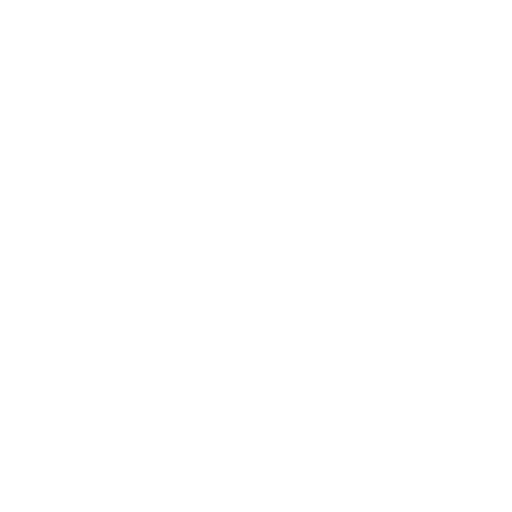
t = 0.00 s
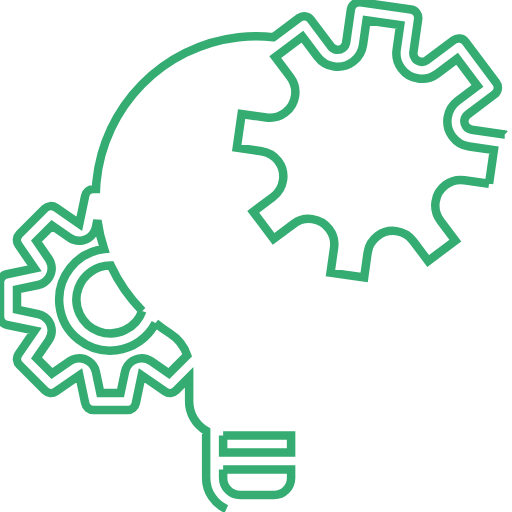
t = 1.02 s
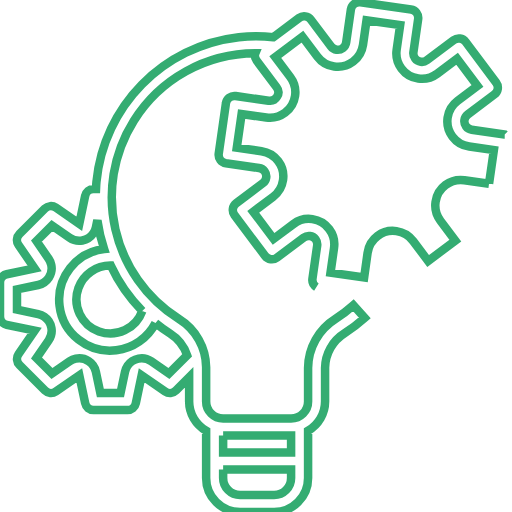
t = 1.54 s
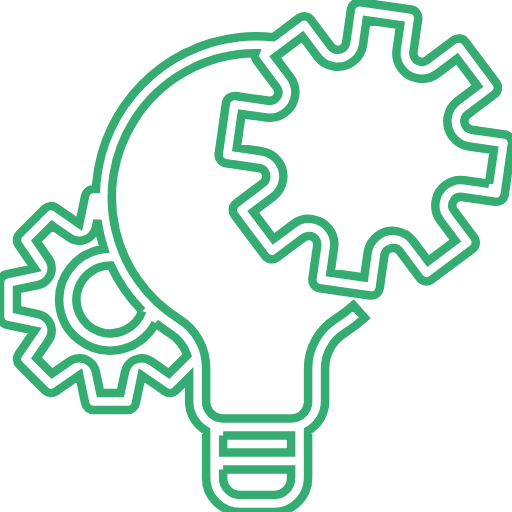
t = 2.58 s
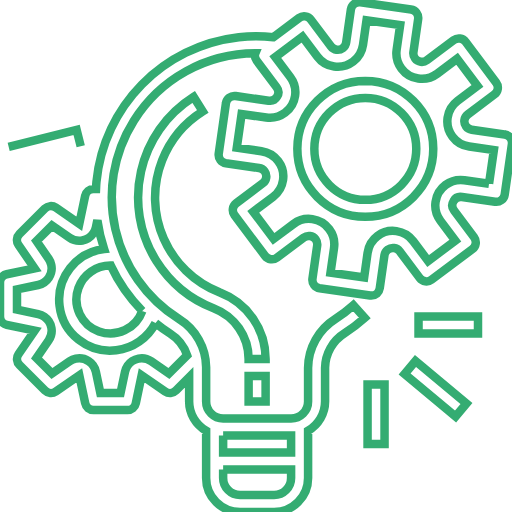
t = 3.34 s
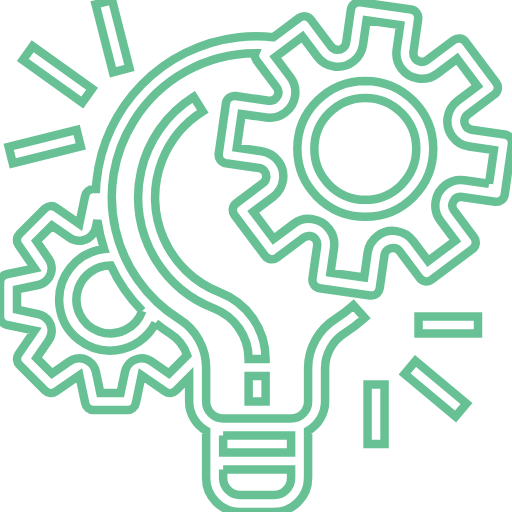
t = 4.25 s

The animated SVG that drew these frames (rendered in a browser with its animation timeline set to each time). Animation: 12 CSS @keyframes rules; one cycle of 5.00 s, repeats indefinitely.

<svg version="1.1" id="Capa_1" xmlns="http://www.w3.org/2000/svg" xmlns:xlink="http://www.w3.org/1999/xlink" x="0px" y="0px" viewBox="0 0 482.13 482.13" style="" xml:space="preserve" class="start">
<style>
svg path , svg rect {
    fill: none;
    stroke: #34ac72;
    stroke-width: 8px;
}
</style>

<g>
	<g>
		<path d="M475.266,126.603c-0.001,0-0.001,0-0.002,0l-0.016-0.016l-31.12-4.44c-4.374-0.623-7.415-4.674-6.792-9.048
			c0.299-2.102,1.422-3.998,3.12-5.272l25.152-18.864c3.535-2.651,4.251-7.665,1.6-11.2l-28.8-38.4
			c-2.651-3.535-7.665-4.251-11.2-1.6l-25.144,18.864c-3.52,2.671-8.538,1.983-11.209-1.537c-1.297-1.709-1.853-3.868-1.543-5.991
			l4.448-31.12c0.627-4.374-2.41-8.427-6.783-9.055c-0.003,0-0.006-0.001-0.009-0.001L339.48,2.139
			c-4.373-0.628-8.428,2.408-9.056,6.782c0,0.001,0,0.001,0,0.002l-4.448,31.12c-0.623,4.374-4.674,7.415-9.048,6.792
			c-2.102-0.299-3.998-1.422-5.272-3.12L292.8,18.563c-2.651-3.535-7.665-4.251-11.2-1.6l-24.04,18.04
			c-10.876-1.156-21.844-1.156-32.72,0C153.614,43.144,97.759,99.946,90.816,171.299c-0.216,2.264-0.296,4.512-0.408,6.76h-2.4
			c-3.796,0.007-7.065,2.681-7.824,6.4l-5.528,26.288l-22.144-15.272c-3.178-2.193-7.47-1.802-10.2,0.928l-24,24
			c-2.726,2.729-3.116,7.015-0.928,10.192l15.2,22.104l-26.296,5.528c-3.678,0.806-6.296,4.067-6.288,7.832v32
			c-0.002,3.784,2.649,7.052,6.352,7.832l26.296,5.528l-15.2,22.104c-2.188,3.177-1.798,7.463,0.928,10.192l24,24
			c2.73,2.73,7.022,3.121,10.2,0.928l22.104-15.24l5.528,26.296c0.759,3.719,4.028,6.393,7.824,6.4h32
			c3.784,0.002,7.052-2.649,7.832-6.352l5.528-26.296l22.104,15.2c3.177,2.188,7.463,1.798,10.192-0.928l12.424-12.464v22.8
			c0.036,11.381,6.133,21.88,16,27.552v44.448c0,17.673,14.327,32,32,32h32c17.673,0,32-14.327,32-32v-44.448
			c9.867-5.672,15.964-16.171,16-27.552v-31.664c0.217-13.323,7.187-25.623,18.504-32.656c6.639-4.307,12.935-9.122,18.832-14.4
			l-10.672-11.92c-5.275,4.728-10.911,9.037-16.856,12.888c-15.885,9.97-25.609,27.334-25.808,46.088v31.664c0,8.837-7.163,16-16,16
			h-64c-8.837,0-16-7.163-16-16v-32.328c-0.185-18.399-9.756-35.428-25.376-45.152c-63.407-39.842-82.511-123.541-42.669-186.948
			c24.72-39.341,67.862-63.286,114.325-63.452c-0.119,0.285-0.224,0.576-0.312,0.872c-0.297,2.1,0.253,4.233,1.528,5.928
			l18.856,25.144c1.988,2.573,2.179,6.107,0.48,8.88c-1.636,2.79-4.799,4.312-8,3.848l-31.12-4.448
			c-4.374-0.627-8.427,2.41-9.055,6.783c0,0.003-0.001,0.006-0.001,0.009l-6.792,47.512c-0.627,4.373,2.41,8.427,6.783,9.055
			c0.003,0,0.006,0.001,0.009,0.001l31.12,4.448c4.374,0.623,7.415,4.674,6.792,9.048c-0.299,2.102-1.422,3.998-3.12,5.272
			l-25.144,18.856c-3.535,2.651-4.251,7.665-1.6,11.2l28.8,38.4c2.651,3.535,7.665,4.251,11.2,1.6l25.152-18.856
			c3.538-2.646,8.552-1.923,11.198,1.616c1.266,1.693,1.811,3.819,1.514,5.912l-4.44,31.12c-0.628,4.373,2.408,8.428,6.782,9.056
			c0.001,0,0.001,0,0.002,0l47.52,6.792c0.374,0.048,0.751,0.072,1.128,0.072c3.983,0.005,7.362-2.921,7.928-6.864l4.44-31.12
			c0.623-4.374,4.674-7.415,9.048-6.792c2.102,0.299,3.998,1.422,5.272,3.12l18.864,25.144c2.651,3.535,7.665,4.251,11.2,1.6
			l38.4-28.8c3.535-2.651,4.251-7.665,1.6-11.2l-18.856-25.144c-1.979-2.577-2.17-6.105-0.48-8.88c1.601-2.827,4.793-4.359,8-3.84
			l31.12,4.44c4.373,0.628,8.428-2.409,9.056-6.782c0-0.001,0-0.001,0-0.002l6.784-47.52
			C482.676,131.285,479.64,127.231,475.266,126.603z M210.112,410.059h64v16h-64V410.059z M210.112,442.059h64v8
			c0,8.837-7.163,16-16,16h-32c-8.837,0-16-7.163-16-16V442.059z M146.424,304.099c4.368,3.572,8.932,6.898,13.672,9.96
			c7.559,4.777,13.249,12.004,16.12,20.472l-17.16,17.128l-16.616-11.456c-7.276-5.014-17.239-3.18-22.254,4.096
			c-1.202,1.745-2.046,3.711-2.482,5.784l-4.192,19.976H94.496l-4.192-19.944c-1.82-8.647-10.305-14.182-18.952-12.362
			c-2.073,0.436-4.039,1.28-5.784,2.482l-16.624,11.424l-14.576-14.544l11.448-16.608c5.019-7.273,3.191-17.237-4.082-22.256
			c-1.746-1.205-3.714-2.051-5.79-2.488L16,291.563v-19.008l19.944-4.2c8.644-1.833,14.166-10.326,12.333-18.971
			c-0.435-2.051-1.268-3.996-2.453-5.725l-11.456-16.656l14.576-14.544l16.632,11.456c7.279,5.009,17.242,3.169,22.251-4.11
			c1.2-1.743,2.042-3.707,2.477-5.778l1.4-6.656c1.282,9.218,3.405,18.298,6.344,27.128c-26.323,3.138-45.118,27.022-41.98,53.345
			c3.138,26.323,27.022,45.118,53.345,41.98C125.259,327.934,139.13,318.293,146.424,304.099z M134,292.827
			c-5.974,16.605-24.277,25.223-40.882,19.25c-16.605-5.974-25.223-24.277-19.25-40.882c4.57-12.703,16.631-21.164,30.131-21.136
			c0.104,0,0.2,0,0.304,0C111.66,265.922,121.707,280.391,134,292.827z M460.512,172.971l-23.2-3.312
			c-13.122-1.874-25.278,7.245-27.152,20.366c-0.9,6.301,0.74,12.702,4.56,17.794l14.056,18.744l-25.6,19.2l-14.064-18.736
			c-7.952-10.605-22.995-12.756-33.599-4.804c-5.092,3.818-8.459,9.503-9.361,15.804l-3.24,23.232l-31.672-4.528l3.312-23.2
			c1.879-13.121-7.235-25.281-20.356-27.159c-6.305-0.903-12.709,0.737-17.804,4.559l-18.744,14.056l-19.2-25.6l18.736-14.064
			c10.605-7.952,12.756-22.995,4.804-33.599c-3.818-5.092-9.503-8.459-15.804-9.361l-23.2-3.312l4.528-31.672l23.2,3.312
			c13.121,1.879,25.281-7.235,27.159-20.356c0.903-6.305-0.737-12.709-4.559-17.804l-14.104-18.76l25.6-19.2l14.064,18.744
			c7.952,10.605,22.995,12.756,33.599,4.804c5.092-3.818,8.459-9.503,9.361-15.804l3.312-23.2l31.672,4.52l-3.312,23.2
			c-1.874,13.122,7.244,25.278,20.366,27.152c6.301,0.9,12.702-0.74,17.794-4.56l18.744-14.056l19.2,25.6l-18.744,14.064
			c-10.605,7.952-12.756,22.995-4.804,33.599c3.818,5.092,9.503,8.459,15.804,9.361l23.2,3.312L460.512,172.971z" class="GBSICwGi_0"></path>
	</g>
</g>
<g>
	<g>
		<path d="M344,76.171c-35.346,0-64,28.654-64,64c0,35.346,28.654,64,64,64c35.346,0,64-28.654,64-64
			C407.96,104.841,379.33,76.21,344,76.171z M344,188.171c-26.51,0-48-21.49-48-48s21.49-48,48-48c26.51,0,48,21.49,48,48
			C391.969,166.668,370.497,188.14,344,188.171z" class="GBSICwGi_1"></path>
	</g>
</g>
<g>
	<g>
		<path width="16" height="24" d="M234.112 354.059 L250.112 354.059 L250.112 378.059 L234.112 378.059 Z" class="GBSICwGi_2"></path>
	</g>
</g>
<g>
	<g>
		<path d="M207.12,275.491c-49.385-19.292-73.78-74.966-54.487-124.351c7.476-19.136,20.893-35.369,38.279-46.313l-8.552-13.536
			c-52.336,32.971-68.035,102.126-35.064,154.462c12.769,20.269,31.701,35.91,54.016,44.626c19.752,7.568,32.795,26.528,32.8,47.68
			h16C250.137,310.307,233.035,285.418,207.12,275.491z" class="GBSICwGi_3"></path>
	</g>
</g>
<g>
	<g>
		<path width="56" height="16" d="M394.112 298.059 L450.112 298.059 L450.112 314.059 L394.112 314.059 Z" class="GBSICwGi_4"></path>
	</g>
</g>
<g>
	<g>
		<path transform="matrix(0.6401 -0.7683 0.7683 0.6401 -133.6437 446.8239)" width="16" height="62.48" d="M402.113 334.822 L418.113 334.822 L418.113 397.302 L402.113 397.302 Z" class="GBSICwGi_5"></path>
	</g>
</g>
<g>
	<g>
		<path width="16" height="56" d="M346.112 362.059 L362.112 362.059 L362.112 418.059 L346.112 418.059 Z" class="GBSICwGi_6"></path>
	</g>
</g>
<g>
	<g>
		<path transform="matrix(0.9701 -0.2425 0.2425 0.9701 -32.2251 14.3351)" width="65.968" height="15.992" d="M9.128 130.058 L75.096 130.058 L75.096 146.04999999999998 L9.128 146.04999999999998 Z" class="GBSICwGi_7"></path>
	</g>
</g>
<g>
	<g>
		<path transform="matrix(0.5812 -0.8137 0.8137 0.5812 -34.3557 73.3688)" width="15.992" height="68.816" d="M46.111 35.657 L62.102999999999994 35.657 L62.102999999999994 104.473 L46.111 104.473 Z" class="GBSICwGi_8"></path>
	</g>
</g>
<g>
	<g>
		<path transform="matrix(0.9688 -0.2477 0.2477 0.9688 -5.133 27.2971)" width="16" height="66.056" d="M97.938 1.024 L113.938 1.024 L113.938 67.08 L97.938 67.08 Z" class="GBSICwGi_9"></path>
	</g>
</g>
<g>
</g>
<g>
</g>
<g>
</g>
<g>
</g>
<g>
</g>
<g>
</g>
<g>
</g>
<g>
</g>
<g>
</g>
<g>
</g>
<g>
</g>
<g>
</g>
<g>
</g>
<g>
</g>
<g>
</g>
<style data-made-with="vivus-instant">.GBSICwGi_0{stroke-dasharray:5390 5392;stroke-dashoffset:5391;}.start .GBSICwGi_0{animation:GBSICwGi_draw_0 5000ms linear 0ms infinite,GBSICwGi_fade 5000ms linear 0ms infinite;}.GBSICwGi_1{stroke-dasharray:704 706;stroke-dashoffset:705;}.start .GBSICwGi_1{animation:GBSICwGi_draw_1 5000ms linear 0ms infinite,GBSICwGi_fade 5000ms linear 0ms infinite;}.GBSICwGi_2{stroke-dasharray:80 82;stroke-dashoffset:81;}.start .GBSICwGi_2{animation:GBSICwGi_draw_2 5000ms linear 0ms infinite,GBSICwGi_fade 5000ms linear 0ms infinite;}.GBSICwGi_3{stroke-dasharray:634 636;stroke-dashoffset:635;}.start .GBSICwGi_3{animation:GBSICwGi_draw_3 5000ms linear 0ms infinite,GBSICwGi_fade 5000ms linear 0ms infinite;}.GBSICwGi_4{stroke-dasharray:144 146;stroke-dashoffset:145;}.start .GBSICwGi_4{animation:GBSICwGi_draw_4 5000ms linear 0ms infinite,GBSICwGi_fade 5000ms linear 0ms infinite;}.GBSICwGi_5{stroke-dasharray:157 159;stroke-dashoffset:158;}.start .GBSICwGi_5{animation:GBSICwGi_draw_5 5000ms linear 0ms infinite,GBSICwGi_fade 5000ms linear 0ms infinite;}.GBSICwGi_6{stroke-dasharray:144 146;stroke-dashoffset:145;}.start .GBSICwGi_6{animation:GBSICwGi_draw_6 5000ms linear 0ms infinite,GBSICwGi_fade 5000ms linear 0ms infinite;}.GBSICwGi_7{stroke-dasharray:164 166;stroke-dashoffset:165;}.start .GBSICwGi_7{animation:GBSICwGi_draw_7 5000ms linear 0ms infinite,GBSICwGi_fade 5000ms linear 0ms infinite;}.GBSICwGi_8{stroke-dasharray:170 172;stroke-dashoffset:171;}.start .GBSICwGi_8{animation:GBSICwGi_draw_8 5000ms linear 0ms infinite,GBSICwGi_fade 5000ms linear 0ms infinite;}.GBSICwGi_9{stroke-dasharray:165 167;stroke-dashoffset:166;}.start .GBSICwGi_9{animation:GBSICwGi_draw_9 5000ms linear 0ms infinite,GBSICwGi_fade 5000ms linear 0ms infinite;}@keyframes GBSICwGi_draw{100%{stroke-dashoffset:0;}}@keyframes GBSICwGi_fade{0%{stroke-opacity:1;}80%{stroke-opacity:1;}100%{stroke-opacity:0;}}@keyframes GBSICwGi_draw_0{10%{stroke-dashoffset: 5391}51.67224942025251%{ stroke-dashoffset: 0;}100%{ stroke-dashoffset: 0;}}@keyframes GBSICwGi_draw_1{51.67224942025251%{stroke-dashoffset: 705}57.121875805204844%{ stroke-dashoffset: 0;}100%{ stroke-dashoffset: 0;}}@keyframes GBSICwGi_draw_2{57.121875805204844%{stroke-dashoffset: 81}57.7480030919866%{ stroke-dashoffset: 0;}100%{ stroke-dashoffset: 0;}}@keyframes GBSICwGi_draw_3{57.7480030919866%{stroke-dashoffset: 635}62.65653182169545%{ stroke-dashoffset: 0;}100%{ stroke-dashoffset: 0;}}@keyframes GBSICwGi_draw_4{62.65653182169544%{stroke-dashoffset: 145}63.77737696469982%{ stroke-dashoffset: 0;}100%{ stroke-dashoffset: 0;}}@keyframes GBSICwGi_draw_5{63.777376964699826%{stroke-dashoffset: 158}64.99871167224943%{ stroke-dashoffset: 0;}100%{ stroke-dashoffset: 0;}}@keyframes GBSICwGi_draw_6{64.99871167224941%{stroke-dashoffset: 145}66.1195568152538%{ stroke-dashoffset: 0;}100%{ stroke-dashoffset: 0;}}@keyframes GBSICwGi_draw_7{66.1195568152538%{stroke-dashoffset: 165}67.39500128832775%{ stroke-dashoffset: 0;}100%{ stroke-dashoffset: 0;}}@keyframes GBSICwGi_draw_8{67.39500128832775%{stroke-dashoffset: 171}68.71682556042256%{ stroke-dashoffset: 0;}100%{ stroke-dashoffset: 0;}}@keyframes GBSICwGi_draw_9{68.71682556042258%{stroke-dashoffset: 166}70%{ stroke-dashoffset: 0;}100%{ stroke-dashoffset: 0;}}</style></svg>